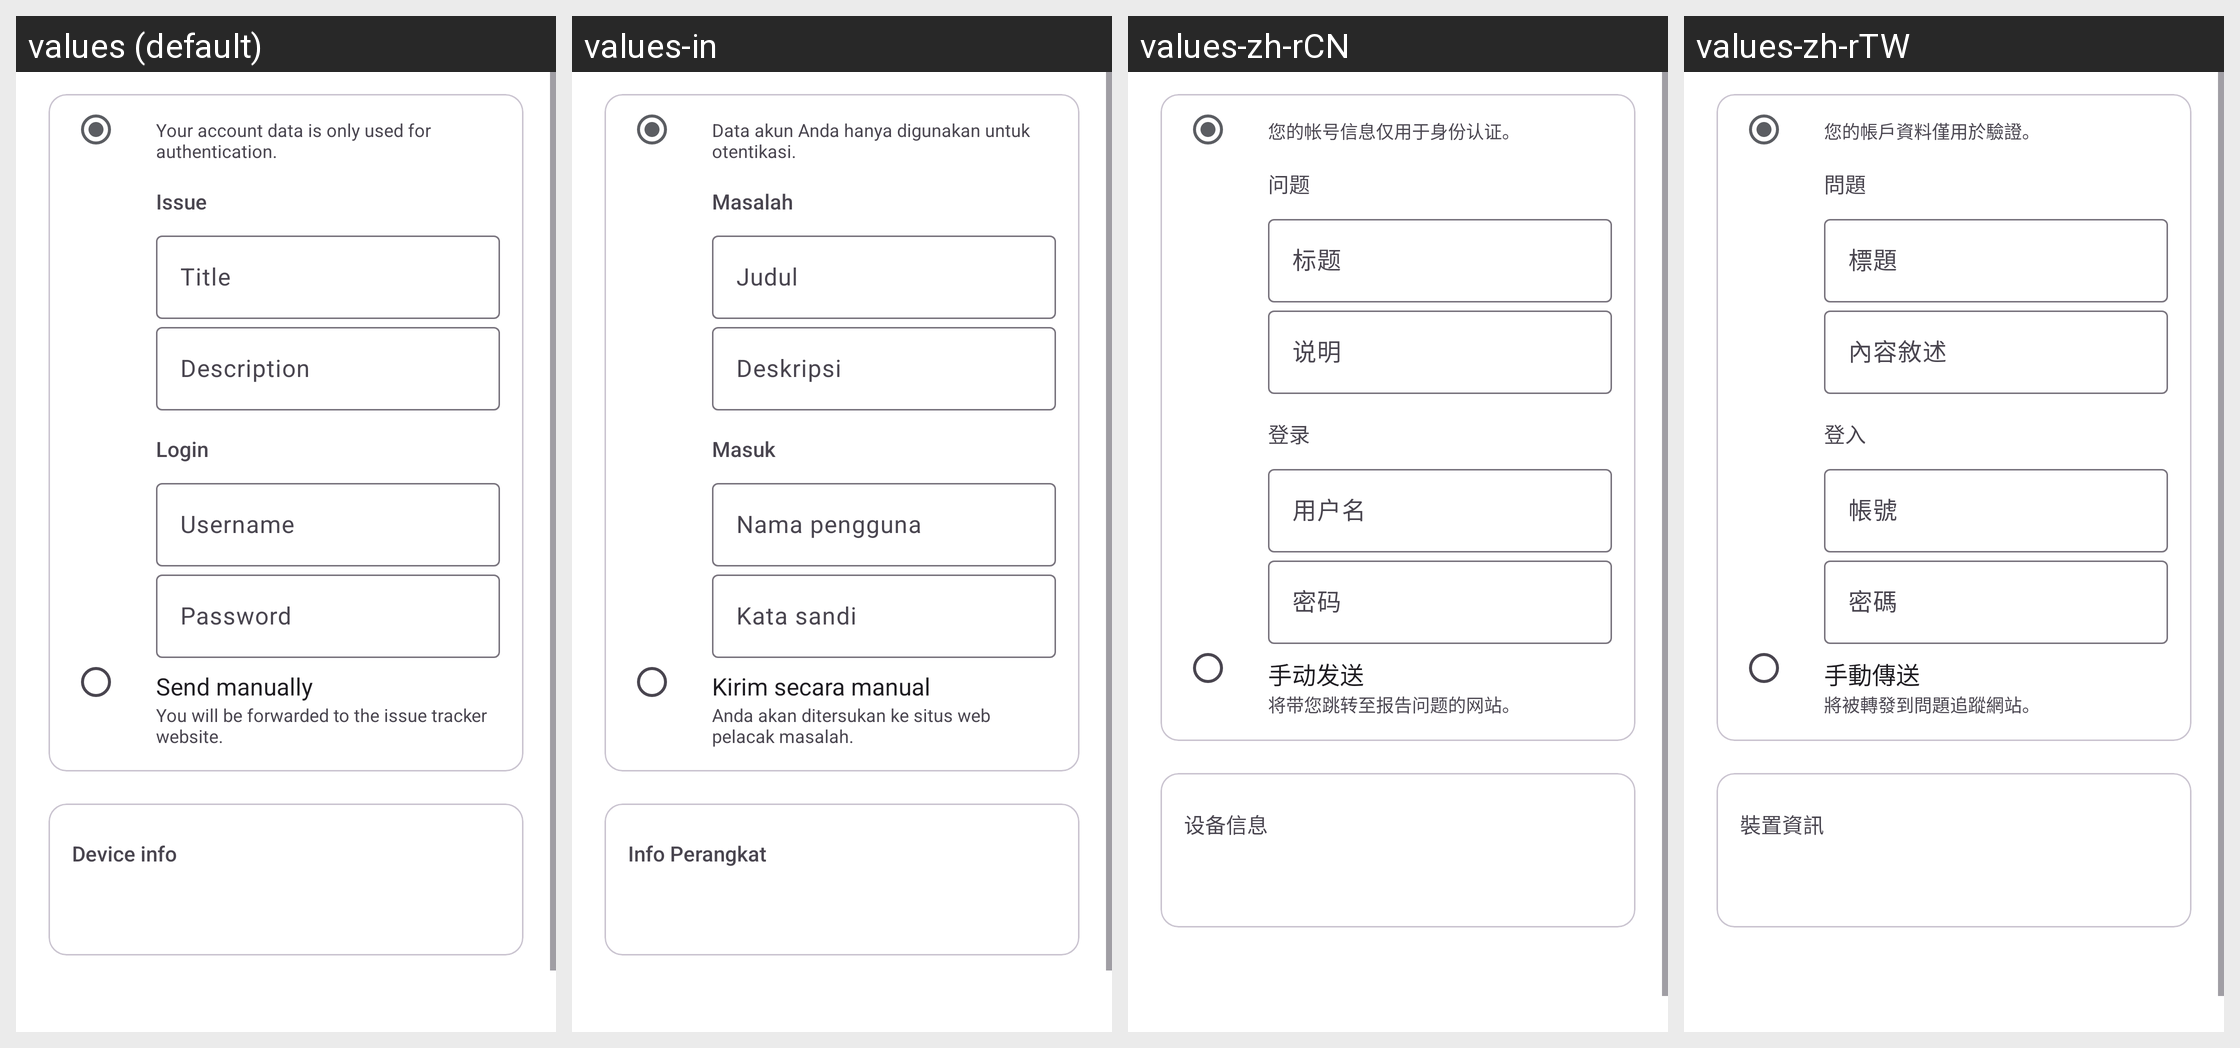

Translations of the strings shown on this Android screen, per locale in the grid:
Android screen res/layout/fragment_bug_report.xml rendered under 4 locales, left to right: values (default), values-in, values-zh-rCN, values-zh-rTW. Device: Nexus 5 (rendered at 1080×1920; each locale shown at half size, 540×960, under a caption strip naming it); theme Base.Theme.Musical.
Other locales in the repository, not shown: values-ar, values-bg, values-cs, values-de, values-el, values-en-rCA, values-en-rGB, values-es-rES, values-es-rUS, values-fa, values-fi, values-fr, values-he, values-hr, values-hu, values-it, values-ja, values-ko, values-nl, values-pl, values-pt-rBR, values-pt-rPT, values-ro, values-ru, values-tr, values-uk, values-vi.
Strings drawn on this screen, with the default value and each locale's value (text and hints the layout hard-codes, and strings that could not be matched under every locale, appear in the picture but are not listed):

your_account_data_is_only_used_for_authentication
  values: Your account data is only used for authentication.
  values-in: Data akun Anda hanya digunakan untuk otentikasi.
  values-zh-rCN: 您的帐号信息仅用于身份认证。
  values-zh-rTW: 您的帳戶資料僅用於驗證。

bug_report_issue
  values: Issue
  values-in: Masalah
  values-zh-rCN: 问题
  values-zh-rTW: 問題

title
  values: Title
  values-in: Judul
  values-zh-rCN: 标题
  values-zh-rTW: 標題

description
  values: Description
  values-in: Deskripsi
  values-zh-rCN: 说明
  values-zh-rTW: 內容敘述

login
  values: Login
  values-in: Masuk
  values-zh-rCN: 登录
  values-zh-rTW: 登入

username
  values: Username
  values-in: Nama pengguna
  values-zh-rCN: 用户名
  values-zh-rTW: 帳號

password
  values: Password
  values-in: Kata sandi
  values-zh-rCN: 密码
  values-zh-rTW: 密碼

bug_report_manual
  values: Send manually
  values-in: Kirim secara manual
  values-zh-rCN: 手动发送
  values-zh-rTW: 手動傳送

you_will_be_forwarded_to_the_issue_tracker_website
  values: You will be forwarded to the issue tracker website.
  values-in: Anda akan ditersukan ke situs web pelacak masalah.
  values-zh-rCN: 将带您跳转至报告问题的网站。
  values-zh-rTW: 將被轉發到問題追蹤網站。

device_info
  values: Device info
  values-in: Info Perangkat
  values-zh-rCN: 设备信息
  values-zh-rTW: 裝置資訊
